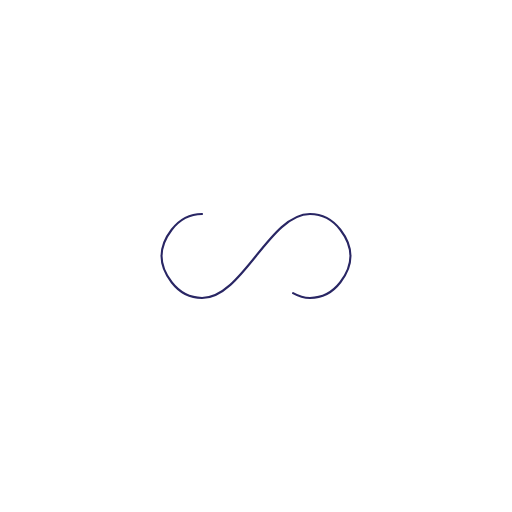
t = 0.00 s
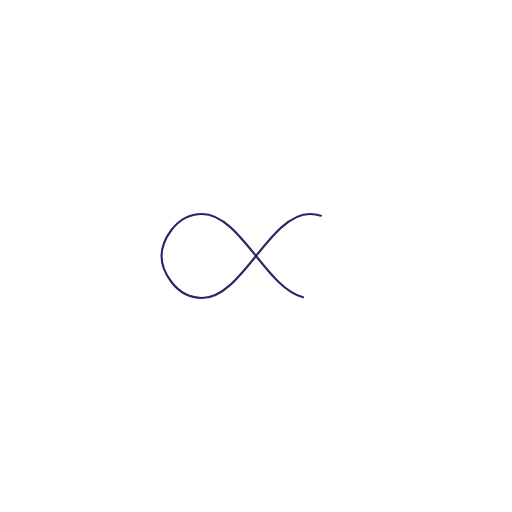
t = 0.53 s
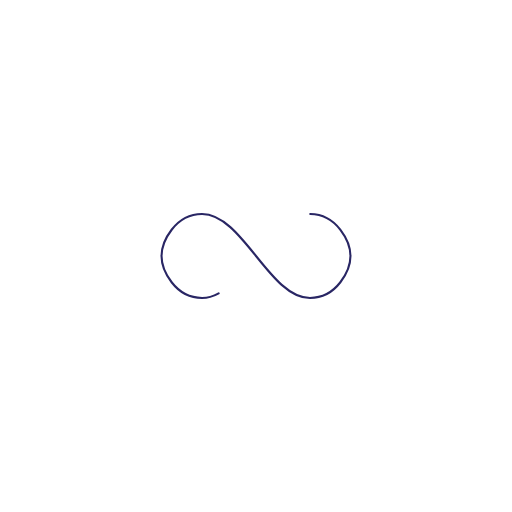
t = 1.06 s
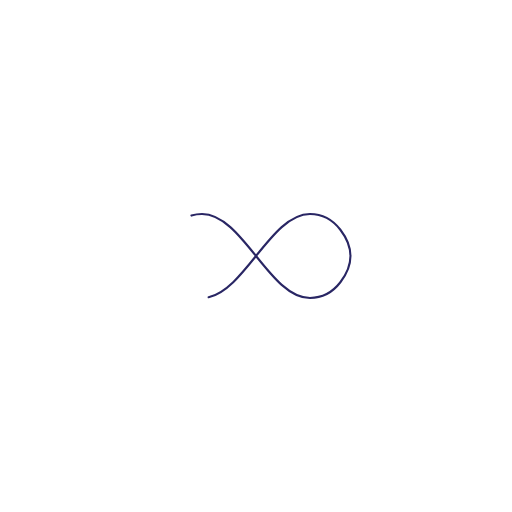
t = 1.60 s

The animated SVG that drew these frames (rendered in a browser with its animation timeline set to each time). Animation: 1 SMIL element (animate=1); one cycle of 2.13 s, repeats indefinitely.

<?xml version="1.0" encoding="utf-8"?>
<svg xmlns="http://www.w3.org/2000/svg" xmlns:xlink="http://www.w3.org/1999/xlink" style="margin: auto; background: none; display: block; shape-rendering: auto;" width="90px" height="90px" viewBox="0 0 100 100" preserveAspectRatio="xMidYMid">
<path fill="none" stroke="#292664" stroke-width="1" stroke-dasharray="197.57347473144532 59.015453491210934" d="M24.3 30C11.4 30 5 43.3 5 50s6.4 20 19.3 20c19.3 0 32.1-40 51.4-40 C88.6 30 95 43.3 95 50s-6.4 20-19.3 20C56.4 70 43.6 30 24.3 30z" stroke-linecap="round" style="transform:scale(0.41000000000000003);transform-origin:50px 50px">
  <animate attributeName="stroke-dashoffset" repeatCount="indefinite" dur="2.127659574468085s" keyTimes="0;1" values="0;256.58892822265625"></animate>
</path>
<!-- [ldio] generated by https://loading.io/ --></svg>